Run: headless pygame with SDL's dummy video driver; simulated clock (each Clock.tick advances the game by its frame time, no real sleeping); random seed 0; keys injected as events and as key.get_pressed() state; mouse plan: one left click at the window centre at the start of phase 2, then a move to the lower-right quarter at the start of phase 3.
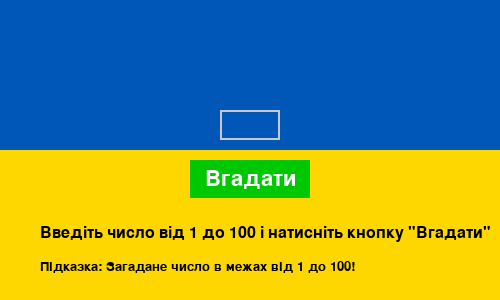
Frame 1 of 4 · flips 1–60 · no input
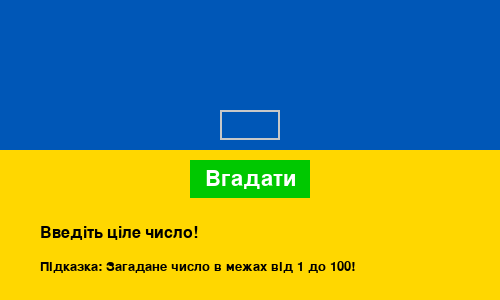
Frame 2 of 4 · flips 61–180 · clicked the window centre · tapped SPACE, RETURN · held RIGHT (→), D
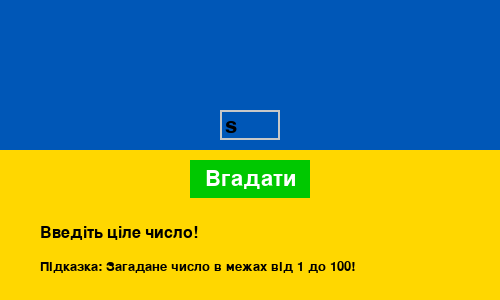
Frame 3 of 4 · flips 181–300 · moved the mouse to the lower-right quarter · held DOWN (↓), S
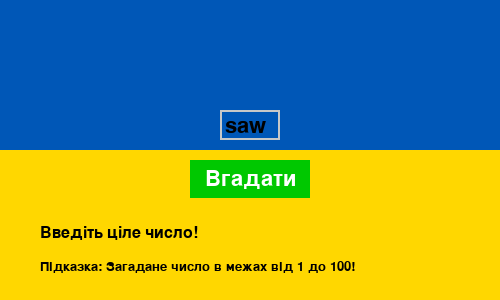
Frame 4 of 4 · flips 301–420 · held LEFT (←), A, UP (↑), W

The pygame program that drew these frames:

import pygame
import random
import sys

pygame.init()

# Налаштування вікна
WIDTH, HEIGHT = 500, 300
screen = pygame.display.set_mode((WIDTH, HEIGHT))
pygame.display.set_caption("Вгадайте число")

# Кольори
WHITE = (255, 255, 255)
BLACK = (0, 0, 0)
GRAY = (200, 200, 200)
GREEN = (0, 200, 0)
RED = (200, 0, 0)
BLUE = (0, 87, 183)
YELLOW = (255, 215, 0)

# Шрифти
font = pygame.font.Font(None, 32)
message_font = pygame.font.Font(None, 24)
small_font = pygame.font.Font(None, 19)

# Поле вводу
input_box = pygame.Rect(220, 110, 60, 30)
user_text = ''

# Кнопка
button_rect = pygame.Rect(190, 160, 120, 38)

# Логіка гри
target_number = random.randint(1, 100)
attempts_left = 10
message = "Введіть число від 1 до 100 і натисніть кнопку \"Вгадати\""
head = 1
tail = 100
user_win = False

def check_guess(guess):
    global attempts_left, message, head, tail, user_win
    if not guess.isdigit():
        message = "Введіть ціле число!"
        return
    guess = int(guess)
    attempts_left -= 1
    if guess < target_number:
        message = f"{guess} занадто маленьке. Спроб залишилось: {attempts_left}"
        head = guess
    elif guess > target_number:
        message = f"{guess} занадто велике. Спроб залишилось: {attempts_left}"
        tail = guess
    else:
        message = f"Вітаємо! Ви вгадали число {target_number}!"
        user_win = True
        attempts_left = 0

running = True
while running:
    pygame.draw.rect(screen, BLUE, pygame.Rect(0, 0, WIDTH, HEIGHT / 2))
    pygame.draw.rect(screen, YELLOW, pygame.Rect(0, HEIGHT / 2, WIDTH, HEIGHT / 2))

    for event in pygame.event.get():
        if event.type == pygame.QUIT:
            running = False

        # Ввід тексту
        if event.type == pygame.KEYDOWN:
            if event.key == pygame.K_BACKSPACE:
                user_text = user_text[:-1]
            elif event.key == pygame.K_RETURN:
                if attempts_left > 0:
                    check_guess(user_text)
                    user_text = ''
            else:
                if len(user_text) < 3:
                    user_text += event.unicode

        # Натискання кнопки
        if event.type == pygame.MOUSEBUTTONDOWN:
            if button_rect.collidepoint(event.pos):
                if attempts_left > 0:
                    check_guess(user_text)
                    user_text = ''


    if not user_win and attempts_left > 0:
        # Відображення поля вводу
        pygame.draw.rect(screen, GRAY, input_box, 2)
        text_surface = font.render(user_text, True, BLACK)
        screen.blit(text_surface, (input_box.x + 5, input_box.y + 5))

        # Відображення кнопки
        pygame.draw.rect(screen, GREEN if attempts_left > 0 else RED, button_rect)
        button_text = font.render("Вгадати", True, WHITE)
        screen.blit(button_text, (button_rect.x + 15, button_rect.y + 8))

        # Відображення підказки
        msg_range_surface = small_font.render(f"Підказка: Загадане число в межах від {head} до {tail}!", True, BLACK)
        screen.blit(msg_range_surface, (40, 260))

    # Відображення повідомлення
    msg_surface = message_font.render(message, True, BLACK)
    screen.blit(msg_surface, (40, 225))

    pygame.display.flip()

pygame.quit()
sys.exit()
